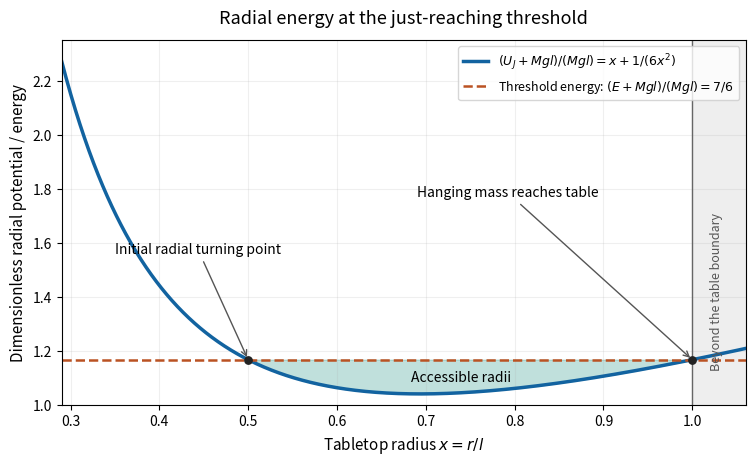

This figure's Python source: (Note: this script raises an exception after producing the figure.)
"""Threshold radial energy; Python 3.14, NumPy and Matplotlib."""

from pathlib import Path

import matplotlib
matplotlib.use("Agg")
import matplotlib.pyplot as plt
import numpy as np


def main():
    x = np.linspace(0.29, 1.06, 1200)
    potential = x + 1.0 / (6.0 * x**2)
    level = 7.0 / 6.0
    fig, ax = plt.subplots(figsize=(7.8, 4.9), dpi=100, facecolor="white")
    ax.set_facecolor("white")
    ax.axvspan(1.0, 1.06, color="#eeeeee")
    ax.plot(x, potential, color="#1263a0", lw=2.5,
            label=r"$(U_J+Mgl)/(Mgl)=x+1/(6x^2)$")
    ax.axhline(level, color="#ba5223", ls="--", lw=1.8,
               label=r"Threshold energy: $(E+Mgl)/(Mgl)=7/6$")
    allowed = (x >= 0.5) & (x <= 1.0)
    ax.fill_between(x, potential, level, where=allowed,
                    color="#6ab7ad", alpha=0.42)
    ax.scatter([0.5, 1.0], [level, level], color="#222222", s=28, zorder=4)
    ax.axvline(1.0, color="#666666", lw=1)
    ax.annotate("Initial radial turning point", xy=(0.5, level),
                xytext=(0.35, 1.56), fontsize=10,
                arrowprops={"arrowstyle": "->", "color": "#555555"})
    ax.annotate("Hanging mass reaches table", xy=(1.0, level),
                xytext=(0.69, 1.77), fontsize=10,
                arrowprops={"arrowstyle": "->", "color": "#555555"})
    ax.text(0.74, 1.085, "Accessible radii", ha="center", fontsize=10)
    ax.text(1.027, 1.42, "Beyond the table boundary", rotation=90,
            ha="center", va="center", fontsize=9, color="#555555")
    ax.set_xlim(0.29, 1.06)
    ax.set_ylim(1.0, 2.35)
    ax.set_xlabel(r"Tabletop radius $x=r/l$", fontsize=11)
    ax.set_ylabel("Dimensionless radial potential / energy", fontsize=11)
    ax.set_title("Radial energy at the just-reaching threshold", fontsize=13, pad=12)
    ax.grid(alpha=0.2)
    ax.legend(loc="upper right", frameon=True, fontsize=9)
    fig.tight_layout(pad=1.6)
    fig.savefig(Path.cwd() / Path(__file__).with_suffix(".png").name,
                facecolor="white", transparent=False,
                metadata={"Software": "Codex Wiki"})
    plt.close(fig)


if __name__ == "__main__":
    main()
